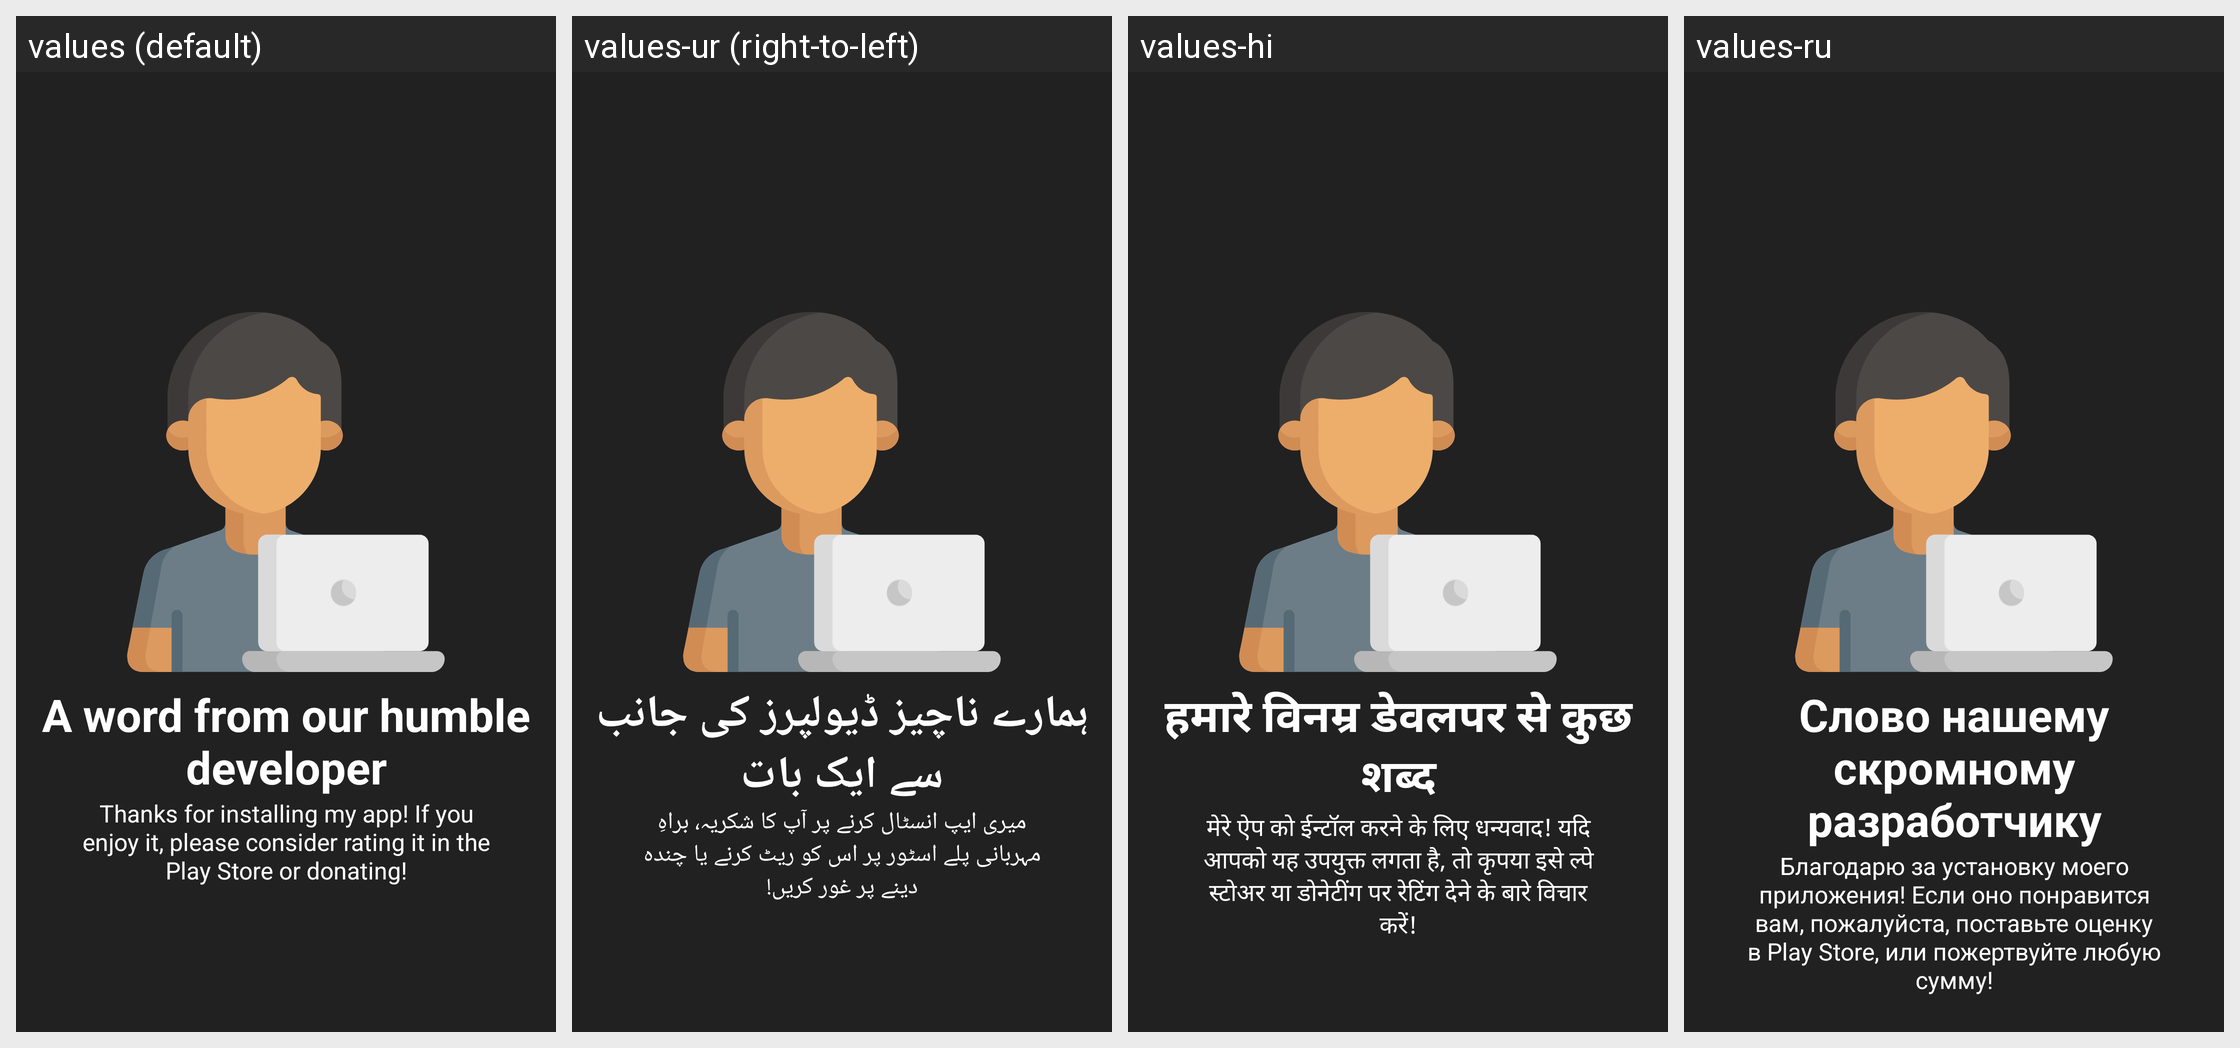

For this localized Android screen grid, give each drawn string resource with its value in every locale shown.
Android screen res/layout/developer_intro_slide.xml rendered under 4 locales, left to right: values (default), values-ur (right-to-left), values-hi, values-ru. Device: Nexus 5 (rendered at 1080×1920; each locale shown at half size, 540×960, under a caption strip naming it); theme AppTheme.
Other locales in the repository, not shown: values-zh.
Strings drawn on this screen, with the default value and each locale's value (text and hints the layout hard-codes, and strings that could not be matched under every locale, appear in the picture but are not listed):

developer_title
  values: A word from our humble developer
  values-ur: ہمارے ناچیز ڈیولپرز کی جانب سے ایک بات
  values-hi: हमारे विनम्र डेवलपर से कुछ शब्द
  values-ru: Слово нашему скромному разработчику

developer_description
  values: Thanks for installing my app! If you enjoy it, please consider rating it in the Play Store or donating!
  values-ur: میری ایپ انسٹال کرنے پر آپ کا شکریہ، براہِ مہربانی پلے اسٹور پر اس کو ریٹ کرنے یا چندہ دینے پر غور کریں!
  values-hi: मेरे ऐप को ईन्टॉल करने के लिए धन्यवाद! यदि आपको यह उपयुक्त लगता है, तो कृपया इसे ल्पे स्टोअर या डोनेटींग पर रेटिंग देने के बारे विचार करें!
  values-ru: Благодарю за установку моего приложения! Если оно понравится вам, пожалуйста, поставьте оценку в Play Store, или пожертвуйте любую сумму!
